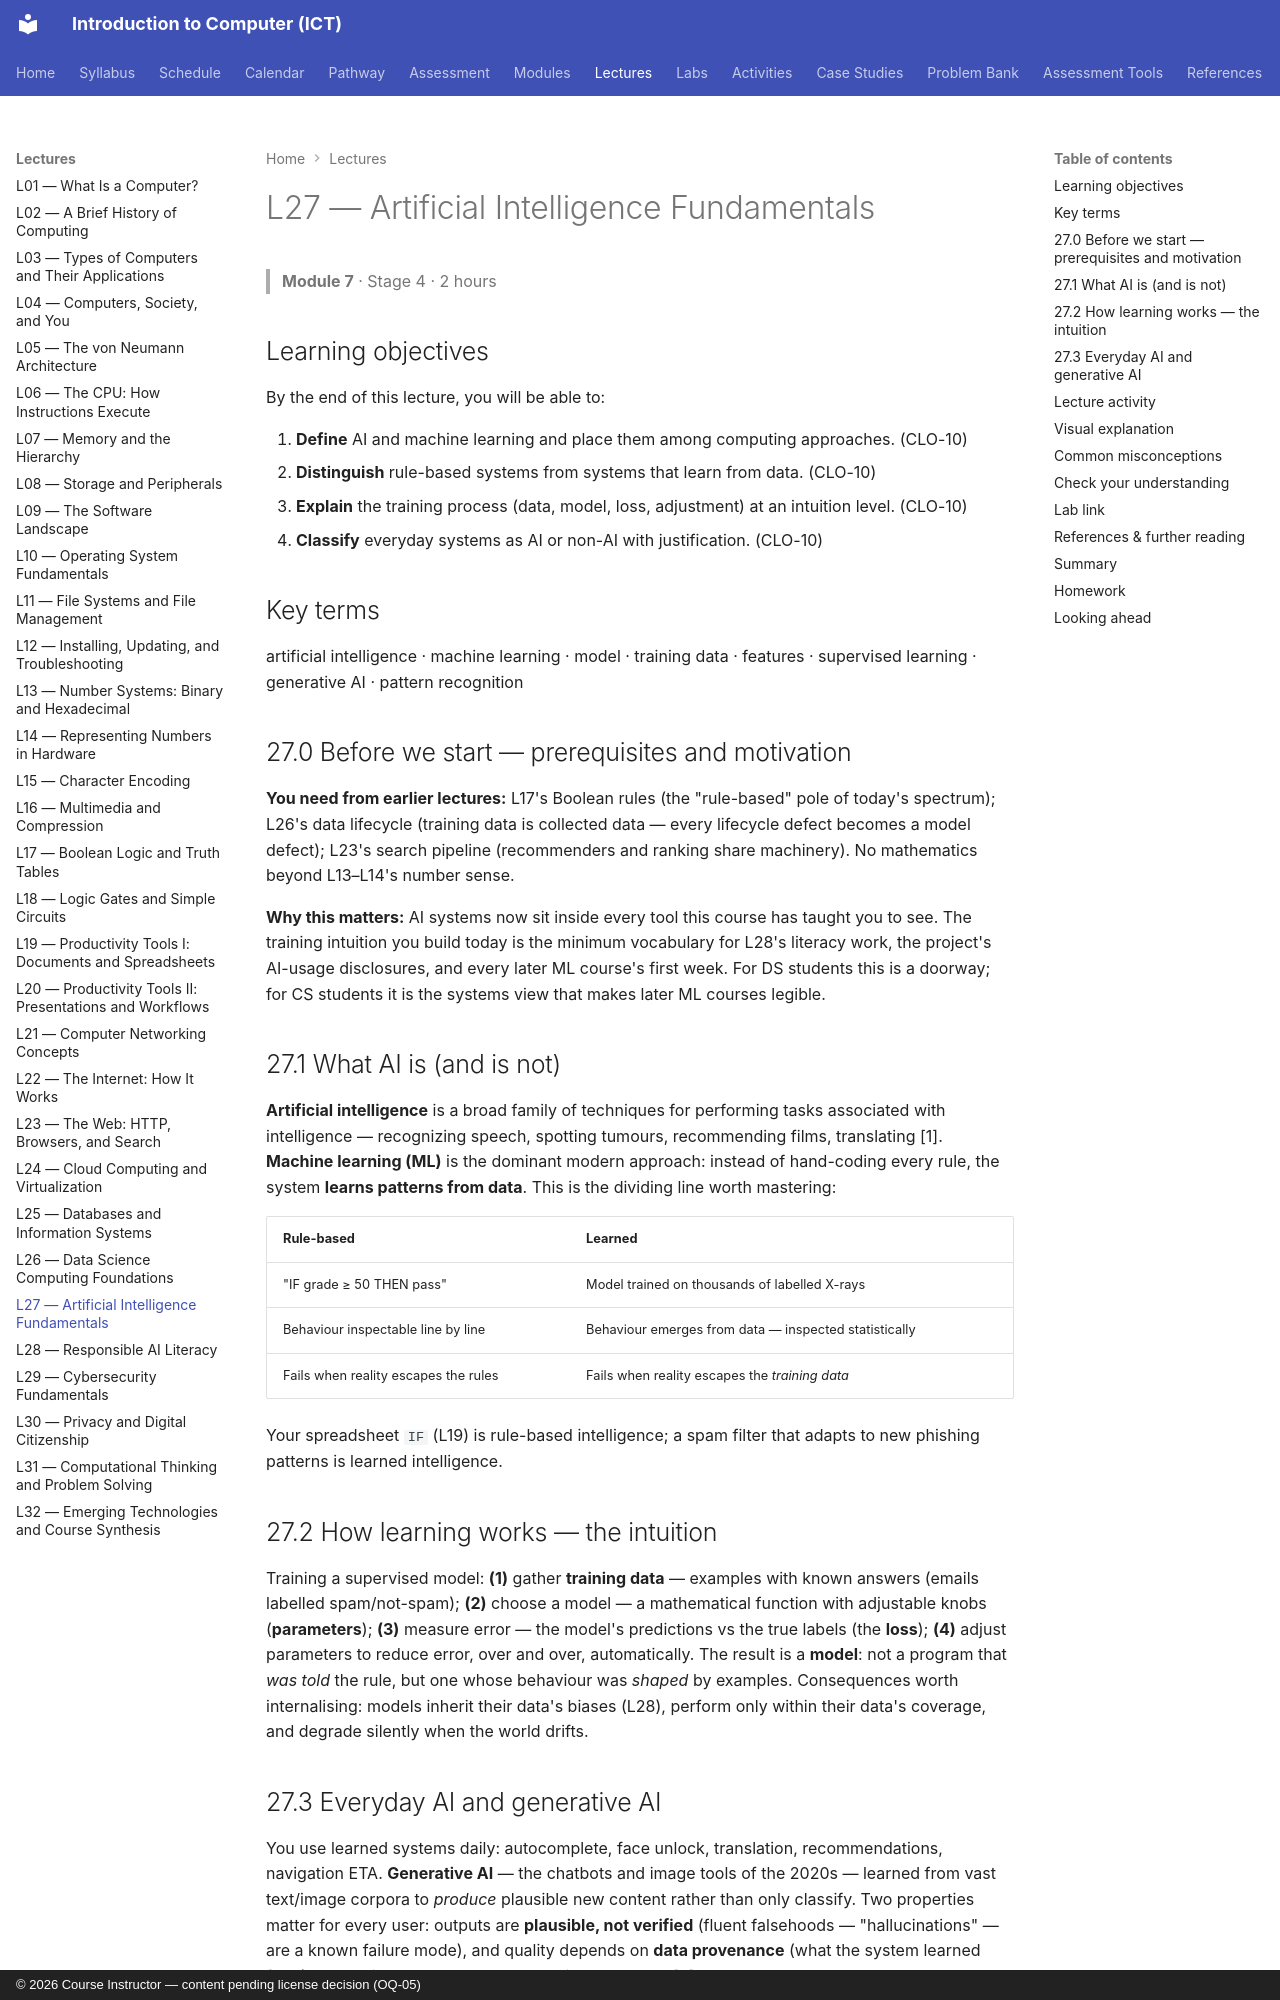

repository: nadeem-majeedch/Introduction-to-Computer-ICT-Course · page: lectures/L27-ai-fundamentals/index.html · generator: mkdocs · copyright: © 2026 Course Instructor — content pending license decision (OQ-05)

---
lecture: L27
module: 7
title: Artificial Intelligence Fundamentals
stage: 4
outcomes: [CLO-10]
---

# L27 — Artificial Intelligence Fundamentals

> **Module 7** · Stage 4 · 2 hours

## Learning objectives

By the end of this lecture, you will be able to:

1. **Define** AI and machine learning and place them among computing approaches. (CLO-10)
2. **Distinguish** rule-based systems from systems that learn from data. (CLO-10)
3. **Explain** the training process (data, model, loss, adjustment) at an intuition level. (CLO-10)
4. **Classify** everyday systems as AI or non-AI with justification. (CLO-10)

## Key terms

artificial intelligence · machine learning · model · training data · features · supervised learning · generative AI · pattern recognition

## 27.0 Before we start — prerequisites and motivation

**You need from earlier lectures:** L17's Boolean rules (the "rule-based" pole of today's spectrum); L26's data lifecycle (training data is collected data — every lifecycle defect becomes a model defect); L23's search pipeline (recommenders and ranking share machinery). No mathematics beyond L13–L14's number sense.

**Why this matters:** AI systems now sit inside every tool this course has taught you to see. The training intuition you build today is the minimum vocabulary for L28's literacy work, the project's AI-usage disclosures, and every later ML course's first week. For DS students this is a doorway; for CS students it is the systems view that makes later ML courses legible.

## 27.1 What AI is (and is not)

**Artificial intelligence** is a broad family of techniques for performing tasks associated with intelligence — recognizing speech, spotting tumours, recommending films, translating [1]. **Machine learning (ML)** is the dominant modern approach: instead of hand-coding every rule, the system **learns patterns from data**. This is the dividing line worth mastering:

| Rule-based | Learned |
|---|---|
| "IF grade ≥ 50 THEN pass" | Model trained on thousands of labelled X-rays |
| Behaviour inspectable line by line | Behaviour emerges from data — inspected statistically |
| Fails when reality escapes the rules | Fails when reality escapes the *training data* |

Your spreadsheet `IF` (L19) is rule-based intelligence; a spam filter that adapts to new phishing patterns is learned intelligence.

## 27.2 How learning works — the intuition

Training a supervised model: **(1)** gather **training data** — examples with known answers (emails labelled spam/not-spam); **(2)** choose a model — a mathematical function with adjustable knobs (**parameters**); **(3)** measure error — the model's predictions vs the true labels (the **loss**); **(4)** adjust parameters to reduce error, over and over, automatically. The result is a **model**: not a program that *was told* the rule, but one whose behaviour was *shaped* by examples. Consequences worth internalising: models inherit their data's biases (L28), perform only within their data's coverage, and degrade silently when the world drifts.
